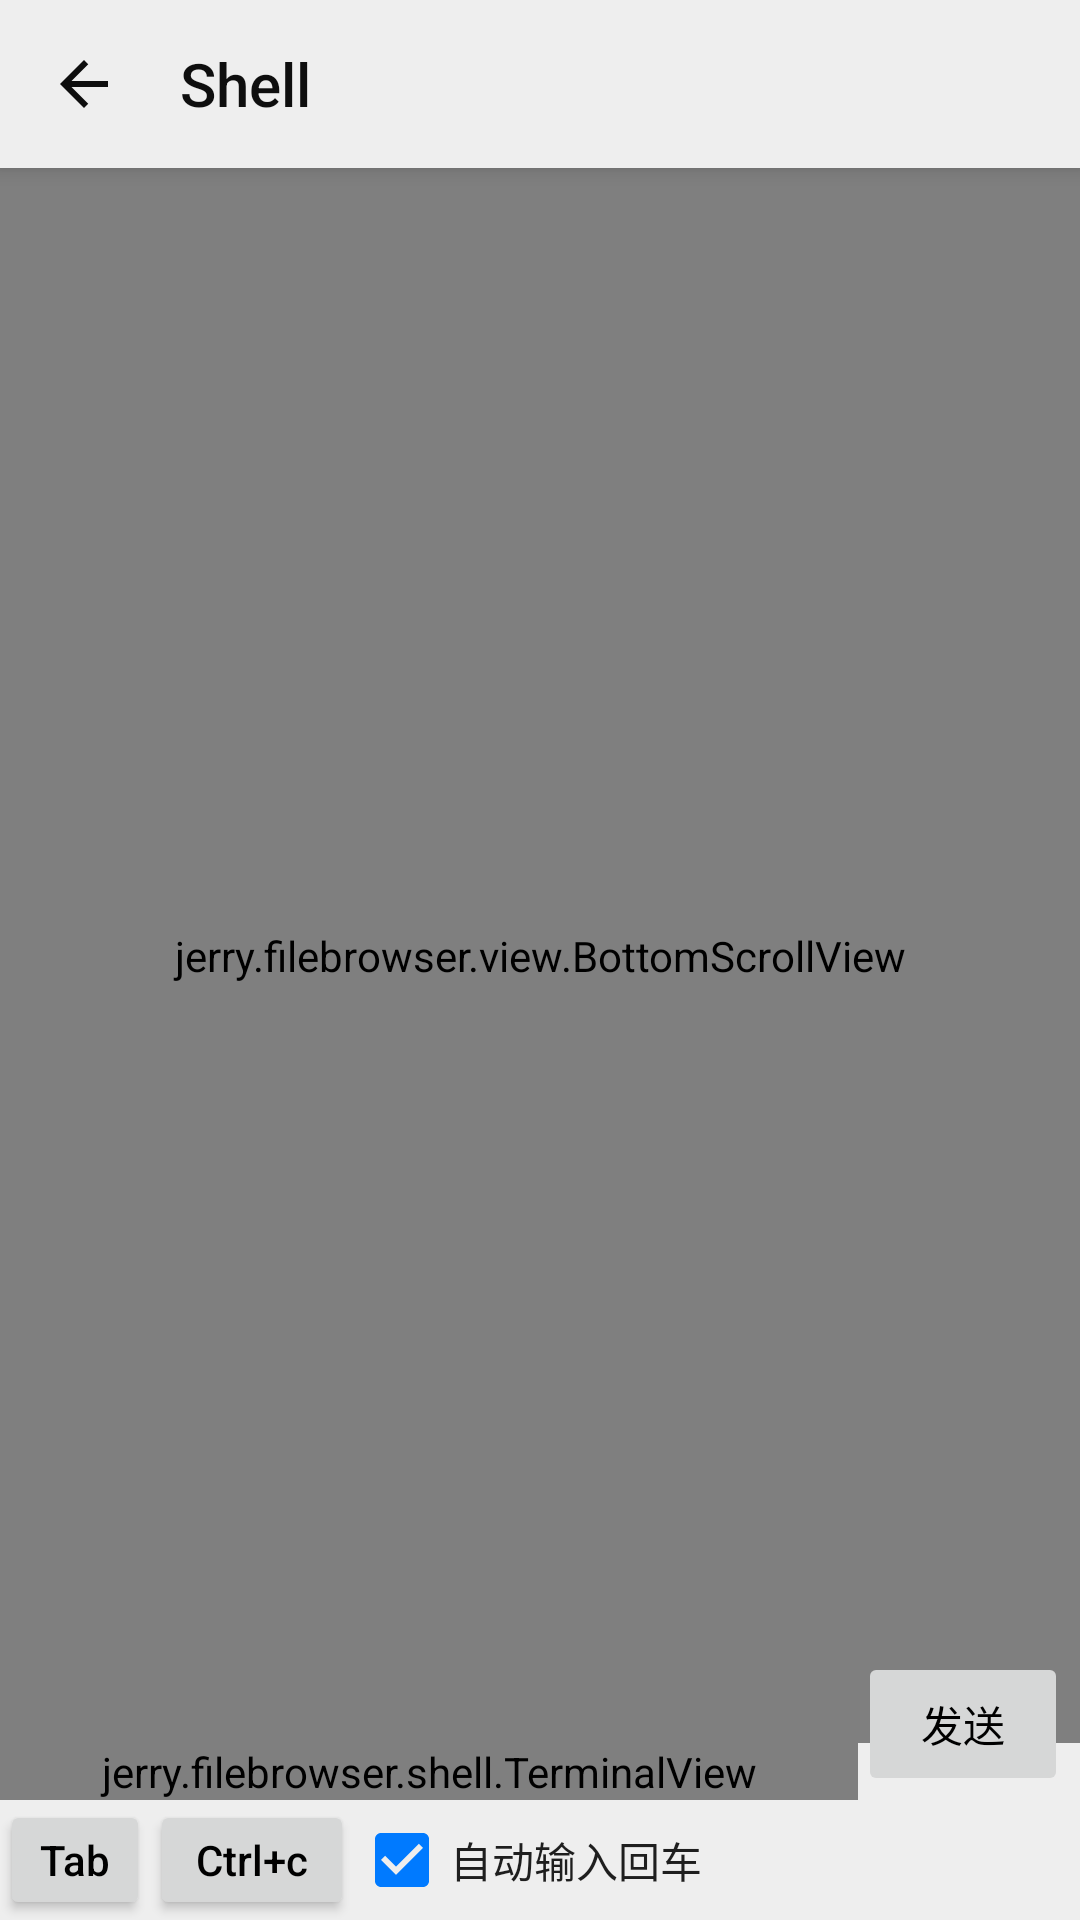

The Android layout XML behind this screen, and the referenced resources:
<!-- AndroidManifest.xml: application theme AppTheme -->
<!-- res/layout/activity_shell.xml -->
<?xml version="1.0" encoding="utf-8"?>
<androidx.constraintlayout.widget.ConstraintLayout xmlns:android="http://schemas.android.com/apk/res/android"
    xmlns:app="http://schemas.android.com/apk/res-auto"
    xmlns:tools="http://schemas.android.com/tools"
    android:layout_width="match_parent"
    android:layout_height="match_parent"
    tools:context=".shell.ShellActivity">

    <androidx.appcompat.widget.Toolbar
        android:id="@+id/toolbar_shell"
        android:layout_width="match_parent"
        android:layout_height="56dp"
        android:background="@color/toolbar"
        android:elevation="4dp"
        app:contentInsetStartWithNavigation="0px"
        app:layout_constraintTop_toTopOf="parent"
        app:navigationIcon="@drawable/ic_arrow_back"
        app:title="Shell"
        app:titleTextColor="@color/text_title" />

    <jerry.filebrowser.view.BottomScrollView
        android:id="@+id/scrollView"
        android:layout_width="match_parent"
        android:layout_height="0dp"
        android:fadeScrollbars="false"
        app:layout_constraintBottom_toTopOf="@+id/editText"
        app:layout_constraintTop_toBottomOf="@+id/toolbar_shell">

        <HorizontalScrollView
            android:layout_width="wrap_content"
            android:layout_height="wrap_content"
            android:fillViewport="true">

            <androidx.appcompat.widget.AppCompatTextView
                android:id="@+id/textView"
                android:layout_width="wrap_content"
                android:layout_height="wrap_content"
                android:paddingStart="4dp"
                android:paddingEnd="4dp"
                android:textColor="#FFFFFF"
                android:textSize="12sp"
                android:typeface="monospace" />
        </HorizontalScrollView>
    </jerry.filebrowser.view.BottomScrollView>

    <jerry.filebrowser.shell.TerminalView
        android:id="@+id/editText"
        android:layout_width="0dp"
        android:layout_height="wrap_content"
        android:enabled="false"
        app:layout_constraintBottom_toTopOf="@+id/bu_ctrl_c"
        app:layout_constraintEnd_toStartOf="@+id/bu_send"
        app:layout_constraintHorizontal_bias="0.0"
        app:layout_constraintStart_toStartOf="parent" />

    <Button
        android:id="@+id/bu_send"
        android:layout_width="70dp"
        android:layout_height="wrap_content"
        android:layout_marginEnd="4dp"
        android:enabled="false"
        android:text="发送"
        android:textColor="#000000"
        app:layout_constraintBaseline_toBaselineOf="@+id/editText"
        app:layout_constraintEnd_toEndOf="parent" />

    <Button
        android:id="@+id/bu_tab"
        android:layout_width="50dp"
        android:layout_height="40dp"
        android:text="Tab"
        android:textAllCaps="false"
        android:textColor="#000000"
        app:layout_constraintBottom_toBottomOf="parent"
        app:layout_constraintStart_toStartOf="parent" />

    <Button
        android:id="@+id/bu_ctrl_c"
        android:layout_width="68dp"
        android:layout_height="40dp"
        android:text="Ctrl+c"
        android:textAllCaps="false"
        android:textColor="#000000"
        app:layout_constraintBottom_toBottomOf="parent"
        app:layout_constraintStart_toEndOf="@+id/bu_tab" />

    
    
    
    
    
    
    
    
    

    
    
    
    
    
    
    
    
    

    <CheckBox
        android:id="@+id/cb_enter"
        android:layout_width="wrap_content"
        android:layout_height="wrap_content"
        android:checked="true"
        android:text="自动输入回车"
        android:textColor="@color/text"
        app:layout_constraintBottom_toBottomOf="@+id/bu_ctrl_c"
        app:layout_constraintStart_toEndOf="@+id/bu_ctrl_c"
        app:layout_constraintTop_toTopOf="@+id/bu_ctrl_c" />

</androidx.constraintlayout.widget.ConstraintLayout>
<!-- resources referenced by this layout -->
<resources>
  <color name="text">#1E1E1E</color>
  <color name="text_title">#0E0E0E</color>
  <color name="toolbar">@color/colorBg</color>
  <!-- drawable ic_arrow_back (drawable) -->
  <vector xmlns:android="http://schemas.android.com/apk/res/android"
      android:width="24dp"
      android:height="24dp"
      android:viewportWidth="24.0"
      android:viewportHeight="24.0">
      <path
          android:fillColor="@color/action"
          android:pathData="M20,11H7.83l5.59,-5.59L12,4l-8,8 8,8 1.41,-1.41L7.83,13H20v-2z" />
  </vector>
  <style name="AppTheme" parent="Theme.AppCompat.Light.NoActionBar">
          
          <item name="colorPrimary">@color/colorRipple</item>
          <item name="colorPrimaryDark">@color/statusBar</item>
          <item name="colorAccent">@color/colorAccent</item>
          <item name="selectableItemBackgroundBorderless">@drawable/ripple_circle</item>
          
          <item name="android:colorBackground">@color/colorBg</item>
          
          <item name="colorControlNormal">@color/action</item>
          
          
          <item name="windowActionModeOverlay">true</item>
  
          
          <item name="actionModeStyle">@style/ActionMode</item>
          <item name="android:textColor">@color/text</item>
          
          <item name="android:textColorPrimary">@color/text</item>
          
          <item name="android:textColorSecondary">@color/text_subtitle</item>
          
          <item name="colorControlHighlight">@color/colorRipple</item>
      </style>
  <color name="colorBg">#EEEEEE</color>
  <color name="action">#0E0E0E</color>
  <color name="colorRipple">#646464</color>
  <color name="statusBar">@color/mmaterial_grey_600</color>
  <color name="colorAccent">#007AFF</color>
  <!-- drawable ripple_circle (drawable) -->
  <?xml version="1.0" encoding="utf-8"?>
  <ripple xmlns:android="http://schemas.android.com/apk/res/android"
      android:color="@color/colorRipple"
      android:radius="20dp" />
  <style name="ActionMode" parent="Widget.AppCompat.ActionMode">
          <item name="background">@color/actionModeBg</item>
          <item name="subtitleTextStyle">@style/SubTitleTextAppearance</item>
          <item name="contentInsetStartWithNavigation">0dp</item>
          <item name="closeItemLayout">@layout/action_mode_close_item_layout</item>
      </style>
  <color name="text_subtitle">#7E7E7E</color>
  <color name="mmaterial_grey_600">#ff757575</color>
  <color name="actionModeBg">@color/toolbar</color>
  <style name="SubTitleTextAppearance">
          <item name="android:textSize">10sp</item>
          <item name="android:textColor">@color/text_subtitle</item>
      </style>
</resources>
